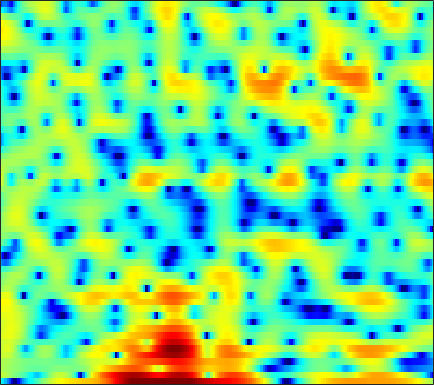

The data file committed next to this chart (first rows):
-4.4249, -5.5824, -7.4, -9.7901, -12.076, -16.333, -20.676, -19.209, -14.636, -11.334, -9.0724, -7.7813, -6.3896, -5.2494, -4.4999, -3.5751, -2.6532, -1.9914, -1.1082, -0.22958, 0.62559, 1.2363, 1.9756, 2.6619
2.703, 2.37, 1.892, 1.399, 1.032, 0.556, 0.09405, -0.2466, -0.7181, -1.223, -1.815, -2.339, -3.165, -4.175, -5.028, -6.165, -6.929, -6.946, -6.06, -4.534, -2.898, -1.755, -0.4298, 0.6503
1.713, 1.589, 1.403, 1.199, 1.039, 0.8188, 0.5888, 0.413, 0.1786, -0.05852, -0.2968, -0.4643, -0.6796, -0.8697, -0.9872, -1.101, -1.167, -1.184, -1.143, -1.043, -0.892, -0.7581, -0.5637, -0.3696
1.716, 1.654, 1.538, 1.382, 1.24, 1.019, 0.7687, 0.5752, 0.3123, 0.06518, -0.1533, -0.2887, -0.4258, -0.5131, -0.5398, -0.5418, -0.5199, -0.496, -0.4634, -0.4341, -0.4281, -0.4427, -0.4918, -0.5785
2.552, 2.733, 2.817, 2.702, 2.473, 1.98, 1.268, 0.6005, -0.4369, -1.565, -2.577, -3.084, -3.226, -2.755, -2.156, -1.267, -0.4454, 0.07564, 0.599, 0.9276, 1.06, 1.027, 0.7886, 0.328
2.395, 3, 3.436, 3.497, 3.302, 2.73, 1.759, 0.7432, -1.069, -3.502, -6.515, -8.53, -8.486, -6.037, -4.2, -2.27, -0.863, -0.09237, 0.6379, 1.094, 1.307, 1.313, 1.12, 0.6877
2.516, 2.868, 3.165, 3.263, 3.197, 2.929, 2.466, 2.017, 1.306, 0.5369, -0.2099, -0.7256, -1.303, -1.744, -1.998, -2.277, -2.485, -2.583, -2.635, -2.587, -2.455, -2.325, -2.134, -1.98
3.137, 3.473, 3.793, 3.952, 3.964, 3.836, 3.544, 3.221, 2.654, 1.939, 1.069, 0.2988, -0.8887, -2.305, -3.564, -5.589, -8.082, -10.26, -12.89, -12.91, -10.61, -8.809, -6.841, -5.366
2.707, 3.208, 3.694, 3.981, 4.07, 4.034, 3.823, 3.556, 3.052, 2.368, 1.511, 0.7436, -0.4588, -1.884, -3.113, -4.957, -6.999, -8.496, -9.962, -10.26, -9.502, -8.657, -7.525, -6.571
2.719, 3.154, 3.575, 3.817, 3.89, 3.853, 3.667, 3.432, 2.997, 2.431, 1.748, 1.158, 0.2802, -0.6887, -1.452, -2.497, -3.53, -4.253, -5.121, -5.865, -6.47, -6.857, -7.285, -7.701
3.508, 3.718, 3.9, 3.964, 3.935, 3.791, 3.53, 3.265, 2.831, 2.302, 1.694, 1.19, 0.451, -0.351, -0.9934, -1.903, -2.868, -3.642, -4.714, -5.819, -6.964, -7.844, -9.072, -10.38
4.207, 4.309, 4.344, 4.254, 4.101, 3.778, 3.344, 2.951, 2.372, 1.757, 1.129, 0.6643, 0.05567, -0.5756, -1.088, -1.864, -2.789, -3.619, -4.929, -6.549, -8.498, -10.16, -12.43, -14.19
4.534, 4.77, 4.87, 4.708, 4.403, 3.749, 2.826, 1.966, 0.6702, -0.6017, -1.562, -1.905, -1.902, -1.642, -1.471, -1.414, -1.655, -2.076, -3.022, -4.453, -6.481, -8.516, -12.04, -15.6
3.071, 3.621, 3.968, 3.882, 3.526, 2.63, 1.151, -0.4339, -3.52, -8.63, -22.21, -17.16, -8.255, -4.569, -2.925, -1.571, -0.8557, -0.5948, -0.5625, -0.7762, -1.154, -1.478, -1.841, -1.967
0.8798, 1.435, 1.887, 2.009, 1.886, 1.442, 0.688, -0.04226, -1.177, -2.297, -3.071, -3.274, -3.098, -2.647, -2.259, -1.79, -1.427, -1.207, -0.9496, -0.7022, -0.4652, -0.2851, -0.02836, 0.232
0.008086, 0.557, 1.109, 1.457, 1.591, 1.603, 1.448, 1.232, 0.85, 0.4013, -0.0869, -0.484, -1.042, -1.641, -2.132, -2.815, -3.382, -3.635, -3.562, -2.997, -2.107, -1.371, -0.4504, 0.3157
-0.7398, -0.1603, 0.4687, 0.9631, 1.253, 1.536, 1.701, 1.738, 1.676, 1.448, 1.03, 0.5726, -0.2847, -1.53, -2.837, -5.328, -9.368, -14.68, -18.39, -9.722, -5.142, -2.909, -0.8235, 0.5943
-3.183, -2.967, -2.593, -2.103, -1.673, -1.06, -0.4467, -0.04521, 0.3863, 0.6396, 0.6926, 0.593, 0.2503, -0.3613, -0.9824, -2.007, -3.06, -3.623, -3.66, -2.808, -1.486, -0.4709, 0.6976, 1.59
-9.001, -10.18, -10.84, -9.8, -8.397, -6.428, -4.731, -3.638, -2.44, -1.457, -0.687, -0.2441, 0.1796, 0.4498, 0.5761, 0.6611, 0.7173, 0.7851, 0.9454, 1.188, 1.5, 1.738, 2.037, 2.263
-11.98, -15.36, -18.56, -15.52, -12.76, -9.981, -7.893, -6.548, -4.92, -3.425, -2.041, -1.125, -0.07367, 0.7841, 1.287, 1.816, 2.186, 2.374, 2.529, 2.595, 2.571, 2.5, 2.345, 2.14
-5.11, -6.089, -7.297, -8.373, -9.147, -10.27, -11.06, -10.68, -8.444, -5.549, -2.968, -1.363, 0.3676, 1.669, 2.401, 3.103, 3.53, 3.686, 3.689, 3.478, 3.063, 2.639, 1.926, 1.103
-0.6415, -1.282, -2.365, -3.795, -5.216, -7.814, -10.94, -11.5, -8.086, -4.298, -1.426, 0.22, 1.887, 3.065, 3.691, 4.223, 4.433, 4.404, 4.112, 3.529, 2.645, 1.751, 0.2129, -1.806
0.6271, 0.5467, 0.3142, -0.03226, -0.3264, -0.6571, -0.7946, -0.6862, -0.2078, 0.5328, 1.338, 1.905, 2.526, 2.946, 3.124, 3.167, 2.987, 2.71, 2.151, 1.363, 0.3057, -0.6996, -2.381, -4.608
0.554, 0.9476, 1.341, 1.613, 1.764, 1.923, 2.059, 2.154, 2.272, 2.37, 2.414, 2.388, 2.243, 1.964, 1.654, 1.117, 0.4819, -0.0455, -0.7755, -1.513, -2.272, -2.86, -3.713, -4.674
0.4795, 1.146, 1.88, 2.452, 2.787, 3.108, 3.307, 3.378, 3.349, 3.172, 2.836, 2.459, 1.769, 0.8491, -0.01672, -1.386, -2.946, -4.137, -5.46, -6.124, -6.062, -5.751, -5.301, -4.939
0.1154, 0.9263, 1.846, 2.589, 3.029, 3.455, 3.706, 3.774, 3.705, 3.437, 2.941, 2.405, 1.435, 0.1017, -1.184, -3.446, -6.644, -10.15, -18.92, -22.64, -12.6, -9.375, -6.799, -5.207
-1.06, -0.09306, 0.9986, 1.872, 2.387, 2.912, 3.237, 3.353, 3.344, 3.143, 2.738, 2.292, 1.494, 0.4479, -0.5089, -2.01, -3.708, -4.994, -6.384, -6.908, -6.479, -5.833, -4.88, -4.033
-2.097, -1.015, 0.1486, 1.043, 1.572, 2.107, 2.473, 2.648, 2.741, 2.682, 2.478, 2.227, 1.771, 1.185, 0.6676, -0.07464, -0.8554, -1.414, -2.072, -2.574, -2.911, -3.066, -3.173, -3.184
-1.294, -0.5625, 0.2034, 0.7904, 1.152, 1.533, 1.849, 2.043, 2.232, 2.33, 2.325, 2.249, 2.065, 1.789, 1.527, 1.121, 0.651, 0.2589, -0.3125, -0.9525, -1.673, -2.247, -3.079, -3.878
0.9287, 0.8766, 0.6959, 0.4977, 0.4184, 0.5102, 0.8305, 1.143, 1.58, 1.928, 2.132, 2.199, 2.199, 2.127, 2.058, 1.91, 1.719, 1.5, 1.058, 0.372, -0.6285, -1.662, -3.523, -6.157
3.028, 1.97, 0.00228, -2.644, -4.645, -5.087, -2.953, -1.262, 0.3119, 1.152, 1.395, 1.293, 0.9633, 0.7348, 0.7986, 1.238, 1.831, 2.219, 2.485, 2.374, 1.81, 1.032, -0.4674, -2.637
3.334, 2.169, -0.01572, -3.018, -5.422, -6.08, -3.778, -2.13, -0.7869, -0.4751, -1.203, -2.573, -5.941, -12.01, -12.43, -5.836, -1.889, -0.05081, 1.477, 2.259, 2.475, 2.379, 1.982, 1.457
2.459, 2.083, 1.464, 0.8384, 0.4375, 0.151, 0.07809, 0.06662, -0.01663, -0.4004, -1.189, -2.077, -3.505, -4.591, -4.581, -3.386, -1.812, -0.7813, 0.1994, 0.7289, 0.8821, 0.8185, 0.5124, 0.1374
1.404, 1.479, 1.52, 1.52, 1.506, 1.466, 1.434, 1.386, 1.264, 1.074, 0.8115, 0.6075, 0.3393, 0.1842, 0.1443, 0.2449, 0.4005, 0.4872, 0.4714, 0.229, -0.2885, -0.9041, -2.032, -3.472
-0.3964, -0.05974, 0.3528, 0.7098, 0.9543, 1.215, 1.418, 1.54, 1.646, 1.715, 1.751, 1.76, 1.768, 1.754, 1.745, 1.688, 1.574, 1.412, 1.056, 0.479, -0.4229, -1.379, -3.146, -5.811
-3.838, -3.106, -2.181, -1.38, -0.8835, -0.3313, 0.07808, 0.3191, 0.5992, 0.833, 1.054, 1.204, 1.409, 1.588, 1.706, 1.791, 1.787, 1.71, 1.487, 1.099, 0.5266, -0.02145, -0.8824, -1.851
-8.815, -6.939, -5.06, -3.728, -3.036, -2.416, -2.053, -1.897, -1.741, -1.549, -1.234, -0.8964, -0.3697, 0.1996, 0.5791, 1.026, 1.337, 1.484, 1.561, 1.52, 1.404, 1.275, 1.074, 0.8973
-8.58, -6.901, -5.24, -4.198, -3.765, -3.672, -4.062, -4.631, -5.645, -6.374, -6.068, -5.074, -3.386, -1.808, -0.8383, 0.1485, 0.8158, 1.135, 1.385, 1.508, 1.577, 1.637, 1.75, 1.942
-4.049, -3.328, -2.56, -2.169, -2.174, -2.651, -3.867, -5.426, -8.997, -16.77, -16.91, -9.854, -5.013, -2.213, -0.8204, 0.3148, 0.8729, 0.9783, 0.8081, 0.4313, 0.07822, 0.02692, 0.3972, 1.139
-1.64, -0.9907, -0.3936, -0.0869, -0.07402, -0.2839, -0.805, -1.329, -2.069, -2.526, -2.318, -1.694, -0.6105, 0.39, 0.9441, 1.279, 1.09, 0.5252, -0.9227, -3.468, -7.553, -10.67, -7.656, -3.124
-1.668, -1.149, -0.705, -0.4435, -0.3447, -0.3029, -0.2708, -0.2626, -0.1868, 0.006696, 0.3253, 0.6056, 1.02, 1.362, 1.493, 1.457, 1.058, 0.4816, -0.7317, -2.436, -4.333, -5.185, -4.391, -2.392
-2.075, -2.055, -2.14, -2.321, -2.439, -2.545, -2.458, -2.242, -1.77, -1.148, -0.4602, 0.04337, 0.6627, 1.163, 1.426, 1.608, 1.589, 1.449, 1.139, 0.755, 0.4321, 0.3157, 0.3484, 0.5517
-2.47, -3.086, -4.096, -5.354, -6.389, -7.562, -7.963, -7.371, -5.79, -3.985, -2.326, -1.229, -0.03365, 0.8963, 1.44, 1.955, 2.276, 2.399, 2.44, 2.376, 2.26, 2.162, 2.009, 1.86
-2.751, -3.79, -5.553, -7.916, -10.51, -16.32, -30.55, -17.25, -10.18, -6.23, -3.511, -1.948, -0.3232, 0.9058, 1.617, 2.322, 2.776, 2.969, 3.042, 2.948, 2.712, 2.468, 2.123, 1.8
-2.853, -3.833, -5.155, -6.424, -7.315, -8.139, -8.19, -7.508, -5.945, -4.092, -2.314, -1.115, 0.2904, 1.446, 2.147, 2.846, 3.261, 3.389, 3.299, 2.906, 2.216, 1.534, 0.5281, -0.3834
-4.392, -5.453, -6.536, -7.045, -6.899, -6.301, -5.391, -4.653, -3.578, -2.431, -1.253, -0.373, 0.801, 1.903, 2.628, 3.411, 3.903, 4.042, 3.874, 3.209, 1.952, 0.4694, -2.58, -7.807
-9.44, -12.31, -18.13, -17.43, -13.13, -9.357, -7.159, -6.106, -5.253, -4.712, -4.101, -3.386, -1.993, -0.3307, 0.869, 2.242, 3.249, 3.713, 3.932, 3.676, 2.902, 1.994, 0.3598, -1.368
-9.974, -10.69, -11.59, -11.32, -10.17, -8.618, -7.676, -7.556, -8.342, -10.71, -15.76, -17.75, -10.38, -5.242, -2.622, -0.1749, 1.499, 2.365, 3.093, 3.428, 3.428, 3.294, 2.998, 2.696
-5.686, -5.367, -5.078, -4.862, -4.698, -4.591, -4.675, -4.978, -5.752, -6.894, -7.868, -7.77, -6.128, -3.849, -2.234, -0.4663, 0.8677, 1.626, 2.344, 2.793, 3.036, 3.115, 3.113, 3.041
-1.225, -1.135, -1.062, -1.016, -1.034, -1.115, -1.268, -1.431, -1.688, -1.892, -1.959, -1.841, -1.477, -0.923, -0.4588, 0.1499, 0.6651, 0.9714, 1.269, 1.448, 1.553, 1.566, 1.557, 1.501
1.776, 1.744, 1.677, 1.575, 1.469, 1.298, 1.08, 0.9047, 0.671, 0.4529, 0.2784, 0.1791, 0.08296, 0.02177, -0.02076, -0.098, -0.2278, -0.3749, -0.6177, -0.8958, -1.168, -1.318, -1.417, -1.405
3.68, 3.614, 3.478, 3.267, 3.076, 2.769, 2.412, 2.12, 1.71, 1.282, 0.8598, 0.5409, 0.1317, -0.2886, -0.6223, -1.14, -1.779, -2.369, -3.338, -4.49, -5.696, -6.361, -6.644, -6.09
4.887, 4.785, 4.555, 4.234, 3.932, 3.446, 2.881, 2.401, 1.694, 0.9458, 0.1864, -0.3487, -0.9903, -1.542, -1.919, -2.463, -3.195, -3.965, -5.479, -7.883, -11.92, -17.67, -23.64, -13.15
5.46, 5.271, 4.917, 4.465, 4.048, 3.386, 2.577, 1.855, 0.7203, -0.6195, -2.114, -3.205, -4.326, -4.677, -4.5, -4.027, -3.705, -3.726, -4.165, -5.072, -6.295, -7.11, -7.338, -6.401
4.81, 4.481, 3.993, 3.434, 2.974, 2.293, 1.46, 0.6913, -0.6436, -2.568, -5.489, -8.967, -17.97, -15.71, -9.626, -5.458, -3.137, -2.065, -1.216, -0.8209, -0.6859, -0.6516, -0.6151, -0.5207
1.732, 1.212, 0.5063, -0.1829, -0.6105, -1.012, -1.232, -1.368, -1.699, -2.319, -3.294, -4.128, -4.91, -4.473, -3.424, -1.712, -0.178, 0.7328, 1.616, 2.171, 2.462, 2.534, 2.458, 2.187
-4.382, -4.923, -6.085, -7.86, -9.291, -9.636, -7.463, -5.585, -3.599, -2.23, -1.318, -0.8108, -0.2194, 0.4027, 0.9159, 1.637, 2.341, 2.806, 3.295, 3.617, 3.745, 3.695, 3.426, 2.876
-11.69, -10.08, -9.868, -11.5, -13.72, -14.35, -9.963, -6.952, -4.032, -2.032, -0.645, 0.1099, 0.8928, 1.488, 1.872, 2.316, 2.691, 2.939, 3.225, 3.423, 3.494, 3.441, 3.186, 2.686
